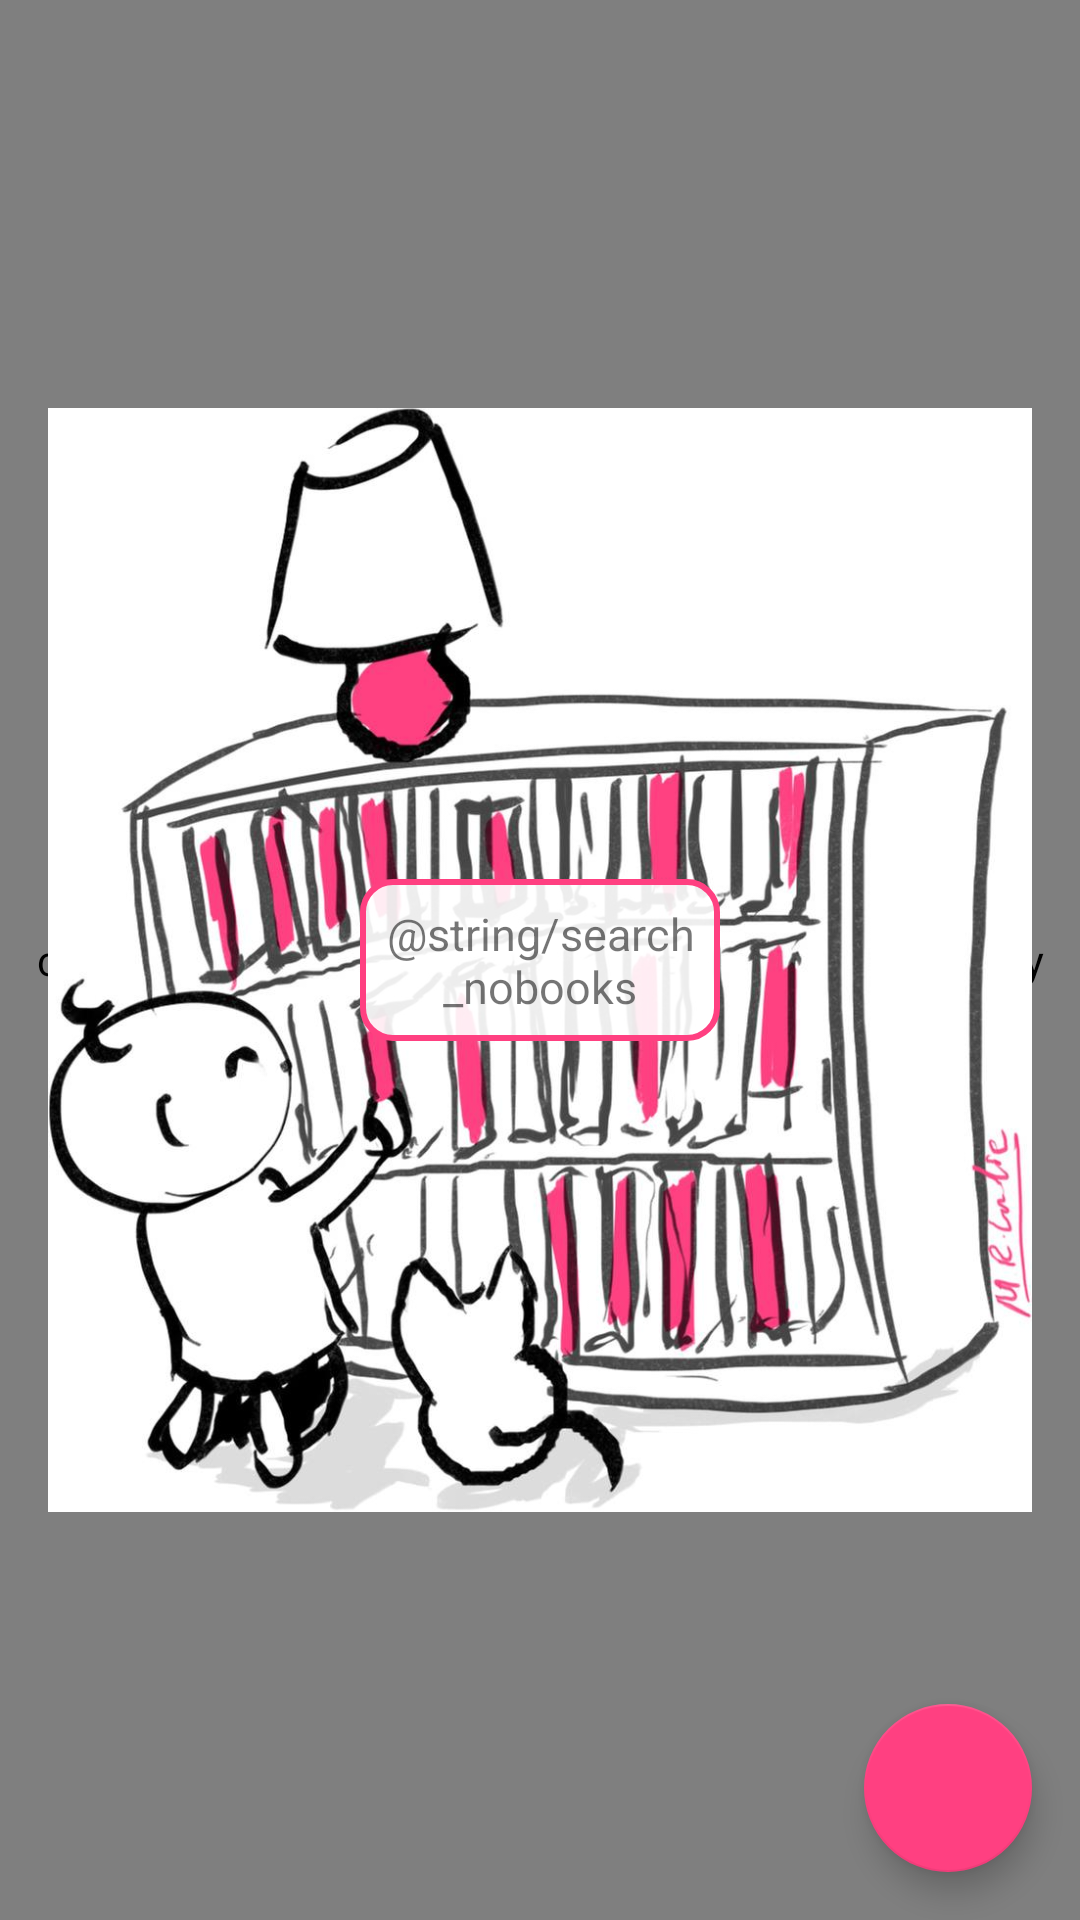

Produce the Android XML layout that renders to this screen, including the resource entries it uses.
<!-- AndroidManifest.xml: application theme AppTheme -->
<!-- res/layout/activity_main.xml -->
<?xml version="1.0" encoding="utf-8"?>
<FrameLayout xmlns:android="http://schemas.android.com/apk/res/android"
    android:layout_width="match_parent"
    android:layout_height="match_parent">

    <com.example.fabapp.RecycleViewWithSetEmpty
        android:id="@+id/list"
        android:layout_width="match_parent"
        android:layout_height="match_parent" />

    <ImageView
        android:id="@+id/splash_image"
        android:layout_width="match_parent"
        android:layout_height="match_parent"
        android:padding="@dimen/default_padding"
        android:src="@drawable/splash_image"
        android:visibility="visible" />

    <TextView
        android:id="@+id/list_empty"
        android:layout_width="120dp"
        android:layout_height="wrap_content"
        android:layout_gravity="center_vertical|center_horizontal"
        android:background="@drawable/rounded_transparent"
        android:gravity="center"
        android:padding="@dimen/half_padding"
        android:text="@string/search_nobooks"
        android:textSize="15sp" />

    <ProgressBar
        android:id="@+id/progressRing"
        style="@style/Widget.AppCompat.ProgressBar"
        android:layout_width="80dp"
        android:layout_height="80dp"
        android:layout_gravity="center_vertical|center_horizontal"
        android:visibility="gone" />

    <android.support.design.widget.FloatingActionButton
        android:id="@+id/fab_search"
        android:layout_width="wrap_content"
        android:layout_height="wrap_content"
        android:layout_gravity="end|bottom"
        android:layout_margin="16dp"
        android:src="@drawable/ic_search_black_24dp" />
</FrameLayout>
<!-- resources referenced by this layout -->
<resources>
  <dimen name="default_padding">16dp</dimen>
  <dimen name="half_padding">8dp</dimen>
  <!-- drawable rounded_transparent (drawable) -->
  <?xml version="1.0" encoding="utf-8"?>
  <shape xmlns:android="http://schemas.android.com/apk/res/android"
      android:shape="rectangle">
      <corners android:radius="10dp" />
      <stroke android:width="2dp" android:color="@color/colorAccent" />
      <solid android:color="@color/white_semi" />
  </shape>
  <!-- drawable splash_image: jpg bitmap (drawable, 278300 bytes) -->
  <style name="AppTheme" parent="Theme.AppCompat.Light.DarkActionBar">
          
          <item name="colorPrimary">@color/colorPrimary</item>
          <item name="colorPrimaryDark">@color/colorPrimaryDark</item>
          <item name="colorAccent">@color/colorAccent</item>
      </style>
  <color name="colorAccent">#FF4081</color>
  <color name="white_semi">#E6FFFFFF</color>
  <color name="colorPrimary">#3F51B5</color>
  <color name="colorPrimaryDark">#303F9F</color>
</resources>
